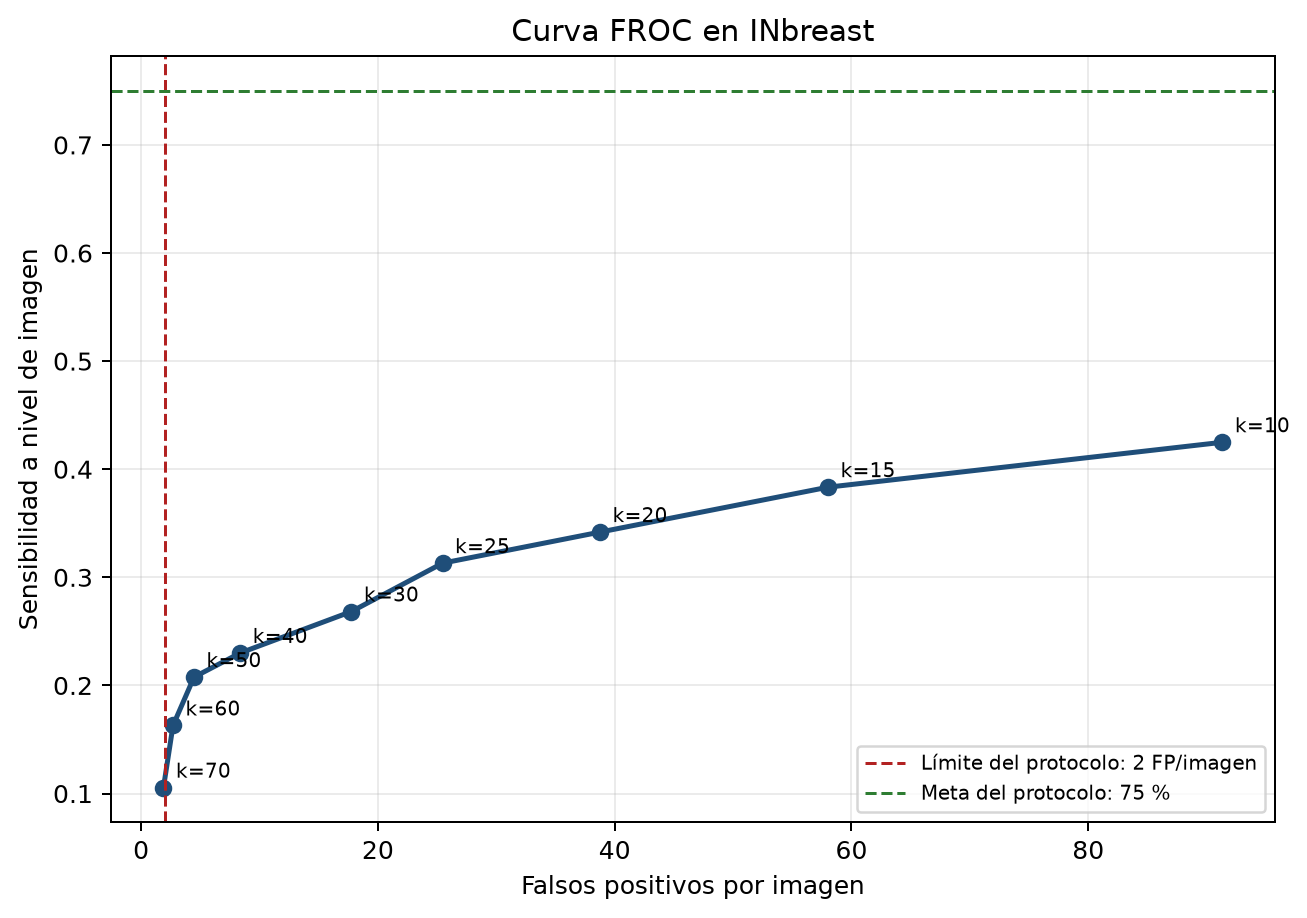

Data behind this chart, as committed beside it:
dcm, spacing, k, mean, std, thresh, num_candidates, tp, fp, detected, has_calc, laterality, view, image_id
20586908_6c613a14b80a8591_MG_R_CC_ANON, 0.07, 10, 0.00158, 0.001924, 0.02082, 89, 4, 85, True, True, U, U, 20586908
20586908_6c613a14b80a8591_MG_R_CC_ANON, 0.07, 15, 0.00158, 0.001924, 0.03044, 25, 4, 21, True, True, U, U, 20586908
20586908_6c613a14b80a8591_MG_R_CC_ANON, 0.07, 20, 0.00158, 0.001924, 0.04006, 13, 3, 10, True, True, U, U, 20586908
20586908_6c613a14b80a8591_MG_R_CC_ANON, 0.07, 25, 0.00158, 0.001924, 0.04968, 13, 3, 10, True, True, U, U, 20586908
20586908_6c613a14b80a8591_MG_R_CC_ANON, 0.07, 30, 0.00158, 0.001924, 0.0593, 9, 3, 6, True, True, U, U, 20586908
20586908_6c613a14b80a8591_MG_R_CC_ANON, 0.07, 40, 0.00158, 0.001924, 0.07854, 8, 3, 5, True, True, U, U, 20586908
20586908_6c613a14b80a8591_MG_R_CC_ANON, 0.07, 50, 0.00158, 0.001924, 0.09778, 7, 2, 5, True, True, U, U, 20586908
20586908_6c613a14b80a8591_MG_R_CC_ANON, 0.07, 60, 0.00158, 0.001924, 0.117, 6, 1, 5, True, True, U, U, 20586908
20586908_6c613a14b80a8591_MG_R_CC_ANON, 0.07, 70, 0.00158, 0.001924, 0.1363, 5, 0, 5, False, True, U, U, 20586908
20586934_6c613a14b80a8591_MG_L_CC_ANON, 0.07, 10, 4.8308626e-05, 0.001692, 0.01697, 25, 0, 25, False, True, U, U, 20586934
20586934_6c613a14b80a8591_MG_L_CC_ANON, 0.07, 15, 4.8308626e-05, 0.001692, 0.02543, 8, 0, 8, False, True, U, U, 20586934
20586934_6c613a14b80a8591_MG_L_CC_ANON, 0.07, 20, 4.8308626e-05, 0.001692, 0.03389, 5, 0, 5, False, True, U, U, 20586934
20586934_6c613a14b80a8591_MG_L_CC_ANON, 0.07, 25, 4.8308626e-05, 0.001692, 0.04235, 4, 0, 4, False, True, U, U, 20586934
20586934_6c613a14b80a8591_MG_L_CC_ANON, 0.07, 30, 4.8308626e-05, 0.001692, 0.05081, 3, 0, 3, False, True, U, U, 20586934
20586934_6c613a14b80a8591_MG_L_CC_ANON, 0.07, 40, 4.8308626e-05, 0.001692, 0.06774, 2, 0, 2, False, True, U, U, 20586934
20586934_6c613a14b80a8591_MG_L_CC_ANON, 0.07, 50, 4.8308626e-05, 0.001692, 0.08466, 2, 0, 2, False, True, U, U, 20586934
20586934_6c613a14b80a8591_MG_L_CC_ANON, 0.07, 60, 4.8308626e-05, 0.001692, 0.1016, 2, 0, 2, False, True, U, U, 20586934
20586934_6c613a14b80a8591_MG_L_CC_ANON, 0.07, 70, 4.8308626e-05, 0.001692, 0.1185, 2, 0, 2, False, True, U, U, 20586934
20586960_6c613a14b80a8591_MG_R_ML_ANON, 0.07, 10, 0.000926, 0.00236, 0.02452, 270, 1, 269, True, True, U, U, 20586960
20586960_6c613a14b80a8591_MG_R_ML_ANON, 0.07, 15, 0.000926, 0.00236, 0.03632, 158, 1, 157, True, True, U, U, 20586960
20586960_6c613a14b80a8591_MG_R_ML_ANON, 0.07, 20, 0.000926, 0.00236, 0.04812, 91, 1, 90, True, True, U, U, 20586960
20586960_6c613a14b80a8591_MG_R_ML_ANON, 0.07, 25, 0.000926, 0.00236, 0.05991, 39, 1, 38, True, True, U, U, 20586960
20586960_6c613a14b80a8591_MG_R_ML_ANON, 0.07, 30, 0.000926, 0.00236, 0.07171, 13, 0, 13, False, True, U, U, 20586960
20586960_6c613a14b80a8591_MG_R_ML_ANON, 0.07, 40, 0.000926, 0.00236, 0.09531, 2, 0, 2, False, True, U, U, 20586960
20586960_6c613a14b80a8591_MG_R_ML_ANON, 0.07, 50, 0.000926, 0.00236, 0.1189, 3, 0, 3, False, True, U, U, 20586960
20586960_6c613a14b80a8591_MG_R_ML_ANON, 0.07, 60, 0.000926, 0.00236, 0.1425, 3, 0, 3, False, True, U, U, 20586960
20586960_6c613a14b80a8591_MG_R_ML_ANON, 0.07, 70, 0.000926, 0.00236, 0.1661, 3, 0, 3, False, True, U, U, 20586960
20586986_6c613a14b80a8591_MG_L_ML_ANON, 0.07, 10, 0.003814, 0.003192, 0.03574, 79, 14, 65, True, True, U, U, 20586986
20586986_6c613a14b80a8591_MG_L_ML_ANON, 0.07, 15, 0.003814, 0.003192, 0.0517, 29, 14, 15, True, True, U, U, 20586986
20586986_6c613a14b80a8591_MG_L_ML_ANON, 0.07, 20, 0.003814, 0.003192, 0.06766, 20, 10, 10, True, True, U, U, 20586986
20586986_6c613a14b80a8591_MG_L_ML_ANON, 0.07, 25, 0.003814, 0.003192, 0.08362, 14, 8, 6, True, True, U, U, 20586986
20586986_6c613a14b80a8591_MG_L_ML_ANON, 0.07, 30, 0.003814, 0.003192, 0.09959, 9, 6, 3, True, True, U, U, 20586986
20586986_6c613a14b80a8591_MG_L_ML_ANON, 0.07, 40, 0.003814, 0.003192, 0.1315, 7, 4, 3, True, True, U, U, 20586986
20586986_6c613a14b80a8591_MG_L_ML_ANON, 0.07, 50, 0.003814, 0.003192, 0.1634, 3, 1, 2, True, True, U, U, 20586986
20586986_6c613a14b80a8591_MG_L_ML_ANON, 0.07, 60, 0.003814, 0.003192, 0.1954, 3, 1, 2, True, True, U, U, 20586986
20586986_6c613a14b80a8591_MG_L_ML_ANON, 0.07, 70, 0.003814, 0.003192, 0.2273, 3, 1, 2, True, True, U, U, 20586986
20587054_b6a4f750c6df4f90_MG_R_CC_ANON, 0.07, 10, 0.006698, 0.008517, 0.09186, 39, 0, 39, False, False, U, U, 20587054
20587054_b6a4f750c6df4f90_MG_R_CC_ANON, 0.07, 15, 0.006698, 0.008517, 0.1344, 17, 0, 17, False, False, U, U, 20587054
20587054_b6a4f750c6df4f90_MG_R_CC_ANON, 0.07, 20, 0.006698, 0.008517, 0.177, 3, 0, 3, False, False, U, U, 20587054
20587054_b6a4f750c6df4f90_MG_R_CC_ANON, 0.07, 25, 0.006698, 0.008517, 0.2196, 3, 0, 3, False, False, U, U, 20587054
20587054_b6a4f750c6df4f90_MG_R_CC_ANON, 0.07, 30, 0.006698, 0.008517, 0.2622, 3, 0, 3, False, False, U, U, 20587054
20587054_b6a4f750c6df4f90_MG_R_CC_ANON, 0.07, 40, 0.006698, 0.008517, 0.3474, 3, 0, 3, False, False, U, U, 20587054
20587054_b6a4f750c6df4f90_MG_R_CC_ANON, 0.07, 50, 0.006698, 0.008517, 0.4325, 3, 0, 3, False, False, U, U, 20587054
20587054_b6a4f750c6df4f90_MG_R_CC_ANON, 0.07, 60, 0.006698, 0.008517, 0.5177, 2, 0, 2, False, False, U, U, 20587054
20587054_b6a4f750c6df4f90_MG_R_CC_ANON, 0.07, 70, 0.006698, 0.008517, 0.6029, 2, 0, 2, False, False, U, U, 20587054
20587080_b6a4f750c6df4f90_MG_R_ML_ANON, 0.07, 10, 0.001541, 0.006962, 0.07116, 247, 0, 247, False, False, U, U, 20587080
20587080_b6a4f750c6df4f90_MG_R_ML_ANON, 0.07, 15, 0.001541, 0.006962, 0.106, 176, 0, 176, False, False, U, U, 20587080
20587080_b6a4f750c6df4f90_MG_R_ML_ANON, 0.07, 20, 0.001541, 0.006962, 0.1408, 106, 0, 106, False, False, U, U, 20587080
20587080_b6a4f750c6df4f90_MG_R_ML_ANON, 0.07, 25, 0.001541, 0.006962, 0.1756, 71, 0, 71, False, False, U, U, 20587080
20587080_b6a4f750c6df4f90_MG_R_ML_ANON, 0.07, 30, 0.001541, 0.006962, 0.2104, 25, 0, 25, False, False, U, U, 20587080
20587080_b6a4f750c6df4f90_MG_R_ML_ANON, 0.07, 40, 0.001541, 0.006962, 0.28, 4, 0, 4, False, False, U, U, 20587080
20587080_b6a4f750c6df4f90_MG_R_ML_ANON, 0.07, 50, 0.001541, 0.006962, 0.3496, 3, 0, 3, False, False, U, U, 20587080
20587080_b6a4f750c6df4f90_MG_R_ML_ANON, 0.07, 60, 0.001541, 0.006962, 0.4193, 1, 0, 1, False, False, U, U, 20587080
20587080_b6a4f750c6df4f90_MG_R_ML_ANON, 0.07, 70, 0.001541, 0.006962, 0.4889, 1, 0, 1, False, False, U, U, 20587080
20587148_fd746d25eb40b3dc_MG_R_CC_ANON, 0.07, 10, 0.003728, 0.003894, 0.04266, 73, 0, 73, False, True, U, U, 20587148
20587148_fd746d25eb40b3dc_MG_R_CC_ANON, 0.07, 15, 0.003728, 0.003894, 0.06213, 32, 0, 32, False, True, U, U, 20587148
20587148_fd746d25eb40b3dc_MG_R_CC_ANON, 0.07, 20, 0.003728, 0.003894, 0.0816, 27, 0, 27, False, True, U, U, 20587148
20587148_fd746d25eb40b3dc_MG_R_CC_ANON, 0.07, 25, 0.003728, 0.003894, 0.1011, 20, 0, 20, False, True, U, U, 20587148
20587148_fd746d25eb40b3dc_MG_R_CC_ANON, 0.07, 30, 0.003728, 0.003894, 0.1205, 16, 0, 16, False, True, U, U, 20587148
20587148_fd746d25eb40b3dc_MG_R_CC_ANON, 0.07, 40, 0.003728, 0.003894, 0.1595, 12, 0, 12, False, True, U, U, 20587148
... 3,630 more rows
